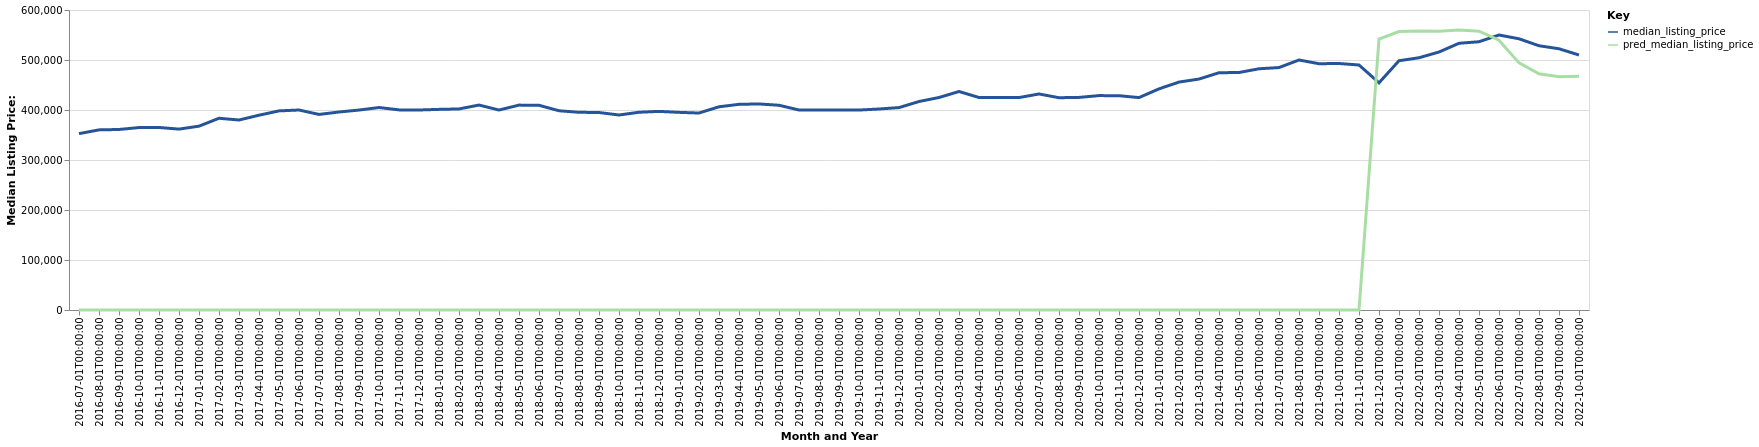

Values plotted in this chart, from the file beside it:
date, time_idx, median_listing_price, thirty_year_interest_rate_five, month, county_name, active_listing_count, pred_median_listing_price, month_year
2016-07-01, 0, 352748, 3.72, 7, Greeley, CO, 791.0, 0, Jul-2016
2016-08-01, 1, 360223, 3.73, 8, Greeley, CO, 832.0, 0, Aug-2016
2016-09-01, 2, 361049, 3.66, 9, Greeley, CO, 859.0, 0, Sep-2016
2016-10-01, 3, 364900, 3.64, 10, Greeley, CO, 820.0, 0, Oct-2016
2016-11-01, 4, 365050, 3.66, 11, Greeley, CO, 745.0, 0, Nov-2016
2016-12-01, 5, 361795, 3.48, 12, Greeley, CO, 657.0, 0, Dec-2016
2017-01-01, 6, 367698, 3.45, 1, Greeley, CO, 564.0, 0, Jan-2017
2017-02-01, 7, 383463, 3.5, 2, Greeley, CO, 522.0, 0, Feb-2017
2017-03-01, 8, 379998, 3.52, 3, Greeley, CO, 553.0, 0, Mar-2017
2017-04-01, 9, 389587, 4.03, 4, Greeley, CO, 610.0, 0, Apr-2017
2017-05-01, 10, 398225, 4.32, 5, Greeley, CO, 647.0, 0, May-2017
2017-06-01, 11, 400000, 4.2, 6, Greeley, CO, 733.0, 0, Jun-2017
2017-07-01, 12, 391125, 4.19, 7, Greeley, CO, 826.0, 0, Jul-2017
2017-08-01, 13, 396000, 4.3, 8, Greeley, CO, 887.0, 0, Aug-2017
2017-09-01, 14, 399900, 4.1, 9, Greeley, CO, 910.0, 0, Sep-2017
2017-10-01, 15, 404950, 4.05, 10, Greeley, CO, 930.0, 0, Oct-2017
2017-11-01, 16, 400250, 3.94, 11, Greeley, CO, 836.0, 0, Nov-2017
2017-12-01, 17, 400000, 4.03, 12, Greeley, CO, 761.0, 0, Dec-2017
2018-01-01, 18, 401250, 3.93, 1, Greeley, CO, 699.0, 0, Jan-2018
2018-02-01, 19, 402116, 3.83, 2, Greeley, CO, 676.0, 0, Feb-2018
2018-03-01, 20, 409900, 3.94, 3, Greeley, CO, 672.0, 0, Mar-2018
2018-04-01, 21, 399950, 3.95, 4, Greeley, CO, 684.0, 0, Apr-2018
2018-05-01, 22, 409775, 3.99, 5, Greeley, CO, 681.0, 0, May-2018
2018-06-01, 23, 409450, 4.15, 6, Greeley, CO, 752.0, 0, Jun-2018
2018-07-01, 24, 398475, 4.4, 7, Greeley, CO, 803.0, 0, Jul-2018
2018-08-01, 25, 395400, 4.46, 8, Greeley, CO, 869.0, 0, Aug-2018
2018-09-01, 26, 395000, 4.58, 9, Greeley, CO, 969.0, 0, Sep-2018
2018-10-01, 27, 390000, 4.66, 10, Greeley, CO, 1043, 0, Oct-2018
2018-11-01, 28, 395474, 4.62, 11, Greeley, CO, 1026, 0, Nov-2018
2018-12-01, 29, 397250, 4.54, 12, Greeley, CO, 928.0, 0, Dec-2018
2019-01-01, 30, 395292, 4.6, 1, Greeley, CO, 864.0, 0, Jan-2019
2019-02-01, 31, 393957, 4.72, 2, Greeley, CO, 856.0, 0, Feb-2019
2019-03-01, 32, 406407, 4.9, 3, Greeley, CO, 896.0, 0, Mar-2019
2019-04-01, 33, 411357, 4.94, 4, Greeley, CO, 962.0, 0, Apr-2019
2019-05-01, 34, 412100, 4.75, 5, Greeley, CO, 993.0, 0, May-2019
2019-06-01, 35, 409500, 4.51, 6, Greeley, CO, 1112, 0, Jun-2019
2019-07-01, 36, 400000, 4.41, 7, Greeley, CO, 1167, 0, Jul-2019
2019-08-01, 37, 399900, 4.41, 8, Greeley, CO, 1189, 0, Aug-2019
2019-09-01, 38, 399900, 4.2, 9, Greeley, CO, 1179, 0, Sep-2019
2019-10-01, 39, 399875, 4.14, 10, Greeley, CO, 1163, 0, Oct-2019
2019-11-01, 40, 402000, 3.84, 11, Greeley, CO, 1081, 0, Nov-2019
2019-12-01, 41, 404813, 3.81, 12, Greeley, CO, 954.0, 0, Dec-2019
2020-01-01, 42, 416975, 3.75, 1, Greeley, CO, 784.0, 0, Jan-2020
2020-02-01, 43, 425000, 3.73, 2, Greeley, CO, 692.0, 0, Feb-2020
2020-03-01, 44, 437000, 3.78, 3, Greeley, CO, 717.0, 0, Mar-2020
2020-04-01, 45, 425000, 3.75, 4, Greeley, CO, 859.0, 0, Apr-2020
2020-05-01, 46, 425000, 3.74, 5, Greeley, CO, 971.0, 0, May-2020
2020-06-01, 47, 424903, 3.72, 6, Greeley, CO, 937.0, 0, Jun-2020
2020-07-01, 48, 432050, 3.49, 7, Greeley, CO, 849.0, 0, Jul-2020
2020-08-01, 49, 424579, 3.65, 8, Greeley, CO, 829.0, 0, Aug-2020
2020-09-01, 50, 425195, 3.33, 9, Greeley, CO, 790.0, 0, Sep-2020
2020-10-01, 51, 428795, 3.28, 10, Greeley, CO, 684.0, 0, Oct-2020
2020-11-01, 52, 428598, 3.21, 11, Greeley, CO, 633.0, 0, Nov-2020
2020-12-01, 53, 424825, 3.07, 12, Greeley, CO, 543.0, 0, Dec-2020
2021-01-01, 54, 442300, 2.99, 1, Greeley, CO, 458.0, 0, Jan-2021
2021-02-01, 55, 455844, 2.93, 2, Greeley, CO, 392.0, 0, Feb-2021
2021-03-01, 56, 461900, 2.88, 3, Greeley, CO, 387.0, 0, Mar-2021
2021-04-01, 57, 474538, 2.84, 4, Greeley, CO, 374.0, 0, Apr-2021
2021-05-01, 58, 475000, 2.71, 5, Greeley, CO, 358.0, 0, May-2021
2021-06-01, 59, 482450, 2.79, 6, Greeley, CO, 380.0, 0, Jun-2021
... 16 more rows
